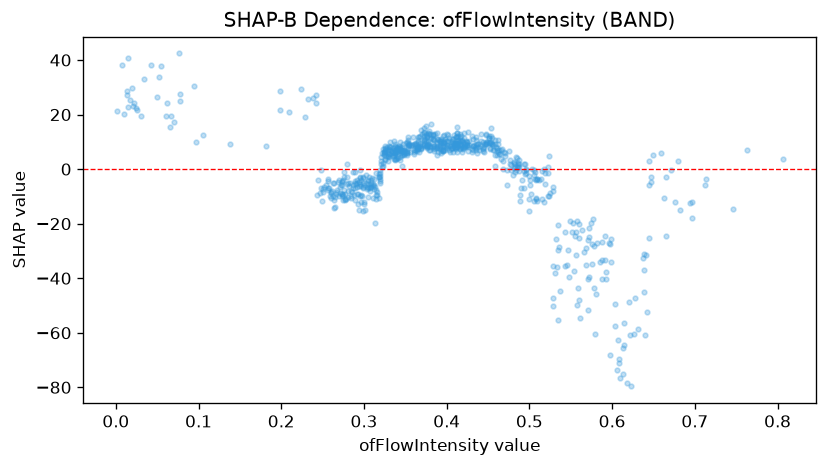

The table this chart was drawn from, first rows:
feature_value, shap_value
0.5, -15.45
0.34, 7.14
0.312, -3.804
0.509, -11.57
0.411, 11.68
0.338, 3.296
0.289, -1.1
0.392, 8.377
0.432, 8.51
0.461, 6.919
0.408, 6.25
0.242, 27.36
0.404, 6.424
0.395, 8.757
0.444, 7.691
0.318, -1.923
0.396, 6.917
0.341, 4.128
0.393, 9.655
0.763, 6.895
0.318, -2.979
0.441, 8.58
0.471, 4.945
0.423, 10.26
0.264, -11.44
0.487, 3.249
0.024, 22.39
0.292, -6.625
0.248, -6.822
0.33, 5.369
0.344, 6.818
0.422, 8.089
0.585, -34
0.448, 12.47
0.465, 5.495
0.38, 7.061
0.383, 9.077
0.349, 7.001
0.34, 7.56
0.369, 7.419
0.364, 8.764
0.32, -3.782
0.232, 25.79
0.529, -50.18
0.324, 5.428
0.459, 5.197
0.435, 7.105
0.252, -6.375
0.665, -24.49
0.293, -12.93
0.284, -10.5
0.659, 5.977
0.318, -2.734
0.463, 7.09
0.484, 4.626
0.335, 4.854
0.369, 7.784
0.42, 9.795
0.647, -4.666
0.284, -9.715
... 707 more rows
